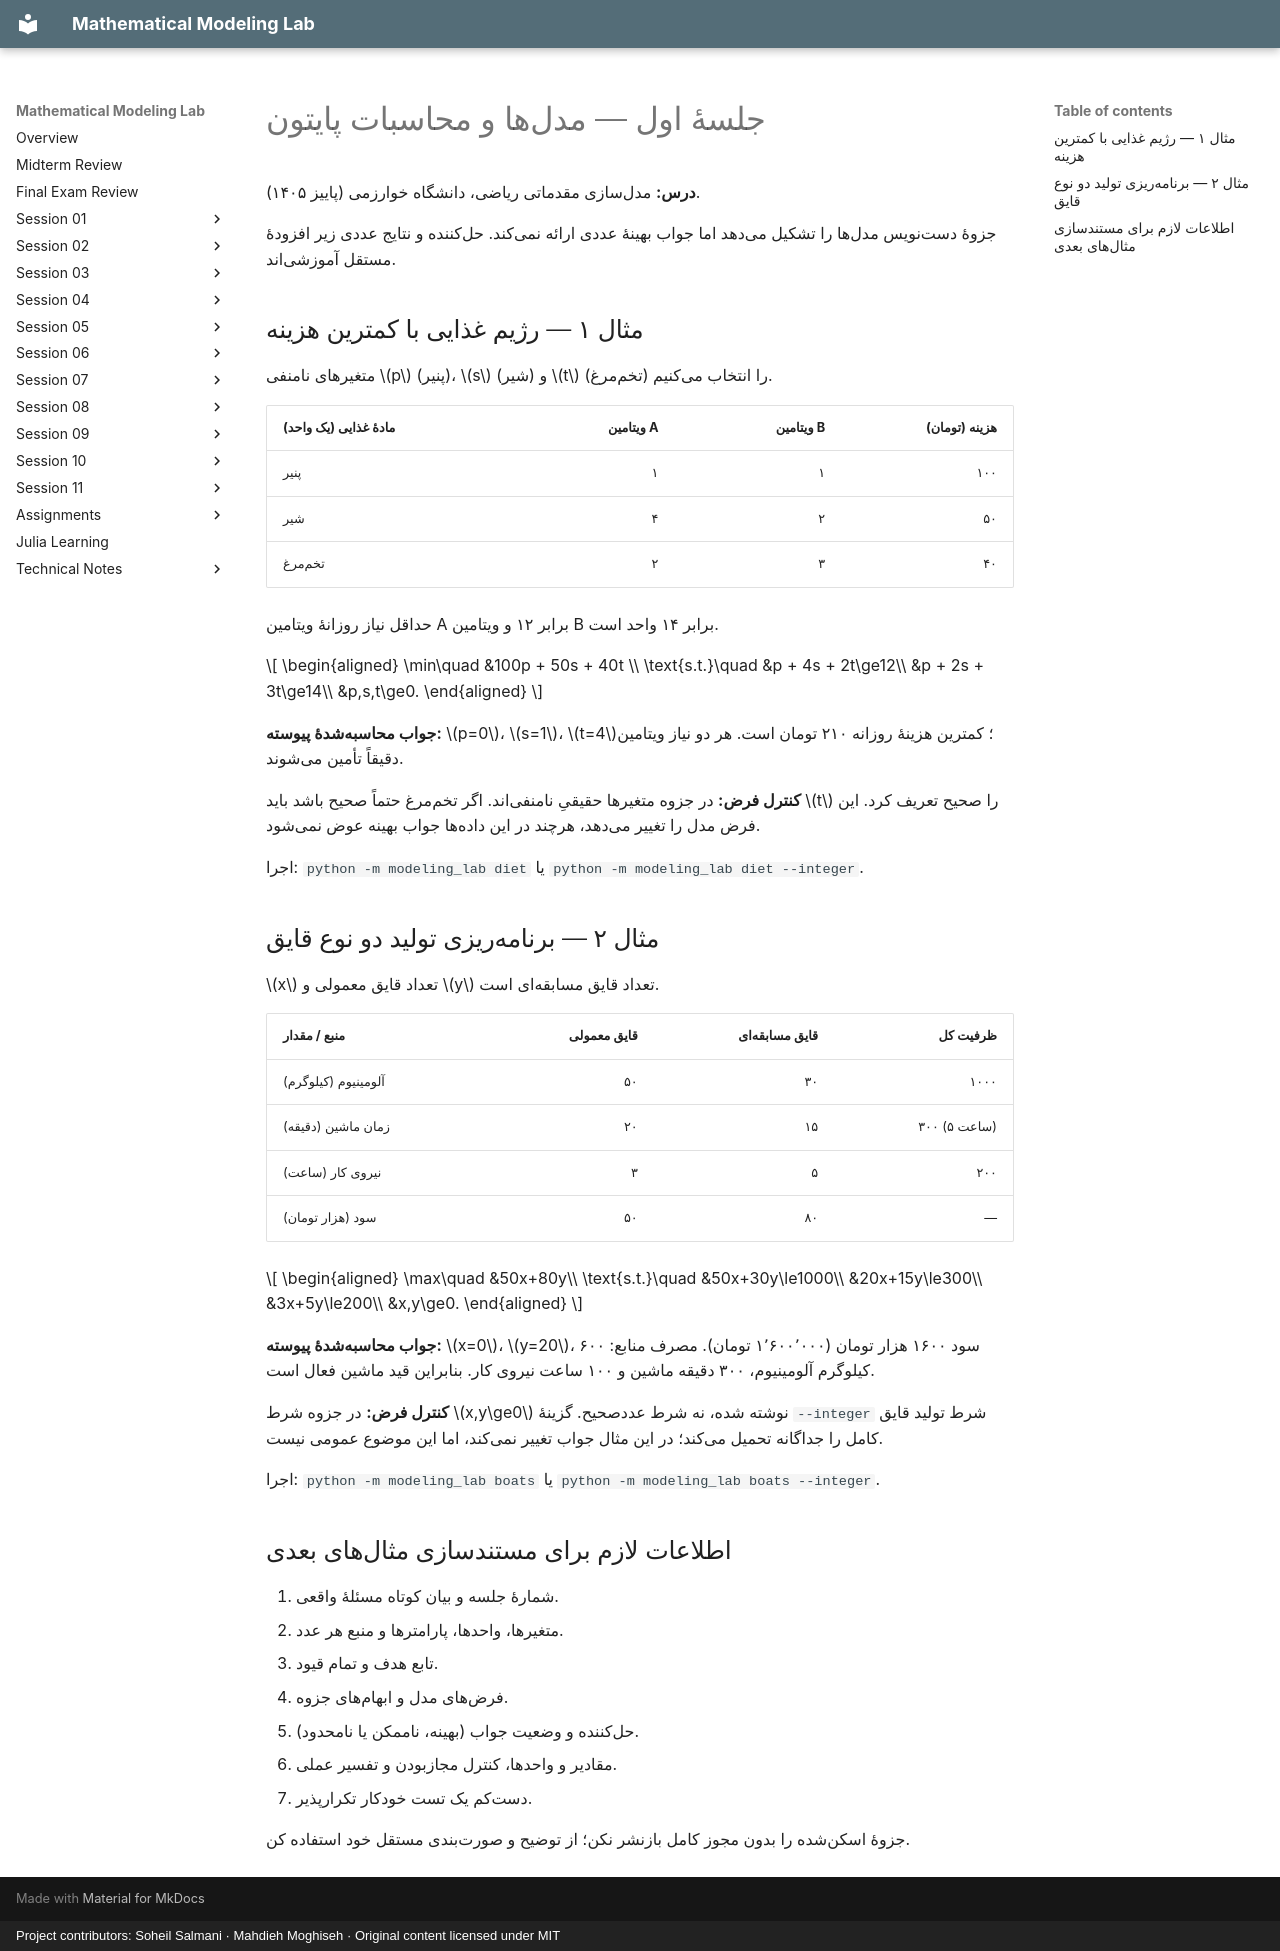

repository: SoheilGtex/mathematical-modeling-lab · page: session-01/computation.fa/index.html · generator: mkdocs · copyright: Project contributors: Soheil Salmani · Mahdieh Moghiseh · Original content licensed under MIT

# جلسهٔ اول — مدلها و محاسبات پایتون

**درس:** مدلسازی مقدماتی ریاضی، دانشگاه خوارزمی (پاییز ۱۴۰۵).

جزوهٔ دستنویس مدلها را تشکیل میدهد اما جواب بهینهٔ عددی ارائه نمیکند. حلکننده و نتایج عددی زیر افزودهٔ مستقل آموزشیاند.

## مثال ۱ — رژیم غذایی با کمترین هزینه

متغیرهای نامنفی $p$ (پنیر)، $s$ (شیر) و $t$ (تخممرغ) را انتخاب میکنیم.

| مادهٔ غذایی (یک واحد) | ویتامین A | ویتامین B | هزینه (تومان) |
| --- | ---: | ---: | ---: |
| پنیر | ۱ | ۱ | ۱۰۰ |
| شیر | ۴ | ۲ | ۵۰ |
| تخممرغ | ۲ | ۳ | ۴۰ |

حداقل نیاز روزانهٔ ویتامین A برابر ۱۲ و ویتامین B برابر ۱۴ واحد است.

$$
\begin{aligned}
\min\quad &100p + 50s + 40t \\
\text{s.t.}\quad &p + 4s + 2t\ge12\\
&p + 2s + 3t\ge14\\
&p,s,t\ge0.
\end{aligned}
$$

**جواب محاسبهشدهٔ پیوسته:** $p=0$، $s=1$، $t=4$؛ کمترین هزینهٔ روزانه ۲۱۰ تومان است. هر دو نیاز ویتامین دقیقاً تأمین میشوند.

**کنترل فرض:** در جزوه متغیرها حقیقیِ نامنفیاند. اگر تخممرغ حتماً صحیح باشد باید $t$ را صحیح تعریف کرد. این فرض مدل را تغییر میدهد، هرچند در این دادهها جواب بهینه عوض نمیشود.

اجرا: `python -m modeling_lab diet` یا `python -m modeling_lab diet --integer`.

## مثال ۲ — برنامهریزی تولید دو نوع قایق

$x$ تعداد قایق معمولی و $y$ تعداد قایق مسابقهای است.

| منبع / مقدار | قایق معمولی | قایق مسابقهای | ظرفیت کل |
| --- | ---: | ---: | ---: |
| آلومینیوم (کیلوگرم) | ۵۰ | ۳۰ | ۱۰۰۰ |
| زمان ماشین (دقیقه) | ۲۰ | ۱۵ | ۳۰۰ (۵ ساعت) |
| نیروی کار (ساعت) | ۳ | ۵ | ۲۰۰ |
| سود (هزار تومان) | ۵۰ | ۸۰ | — |

$$
\begin{aligned}
\max\quad &50x+80y\\
\text{s.t.}\quad &50x+30y\le1000\\
&20x+15y\le300\\
&3x+5y\le200\\
&x,y\ge0.
\end{aligned}
$$

**جواب محاسبهشدهٔ پیوسته:** $x=0$، $y=20$، سود ۱۶۰۰ هزار تومان (۱٬۶۰۰٬۰۰۰ تومان). مصرف منابع: ۶۰۰ کیلوگرم آلومینیوم، ۳۰۰ دقیقه ماشین و ۱۰۰ ساعت نیروی کار. بنابراین قید ماشین فعال است.

**کنترل فرض:** در جزوه شرط $x,y\ge0$ نوشته شده، نه شرط عددصحیح. گزینهٔ `--integer` شرط تولید قایق کامل را جداگانه تحمیل میکند؛ در این مثال جواب تغییر نمیکند، اما این موضوع عمومی نیست.

اجرا: `python -m modeling_lab boats` یا `python -m modeling_lab boats --integer`.

## اطلاعات لازم برای مستندسازی مثالهای بعدی

۱. شمارهٔ جلسه و بیان کوتاه مسئلهٔ واقعی.
۲. متغیرها، واحدها، پارامترها و منبع هر عدد.
۳. تابع هدف و تمام قیود.
۴. فرضهای مدل و ابهامهای جزوه.
۵. حلکننده و وضعیت جواب (بهینه، ناممکن یا نامحدود).
۶. مقادیر و واحدها، کنترل مجازبودن و تفسیر عملی.
۷. دستکم یک تست خودکار تکرارپذیر.

جزوهٔ اسکنشده را بدون مجوز کامل بازنشر نکن؛ از توضیح و صورتبندی مستقل خود استفاده کن.
